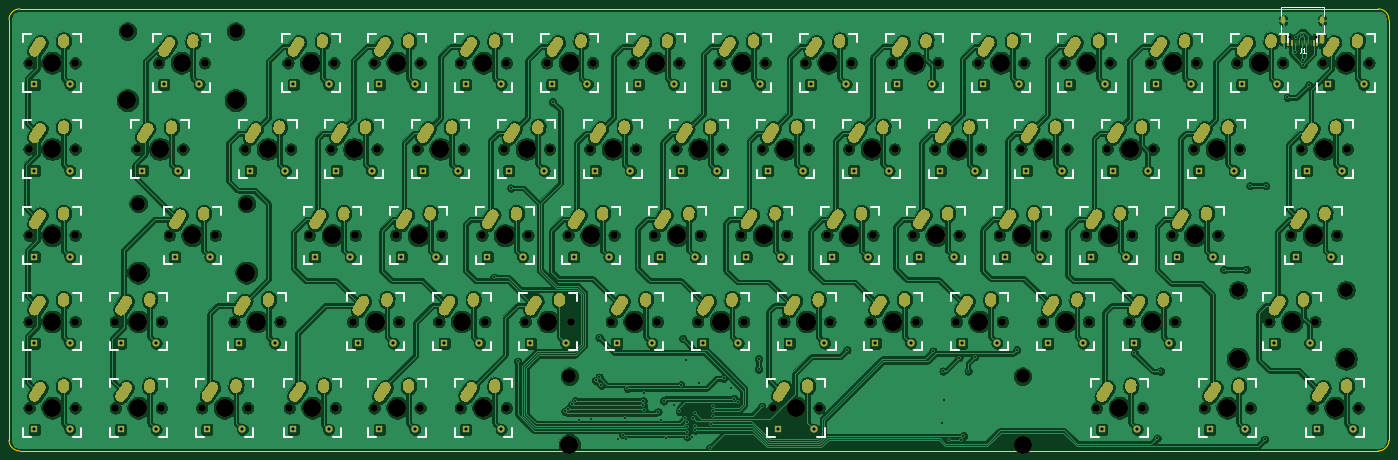
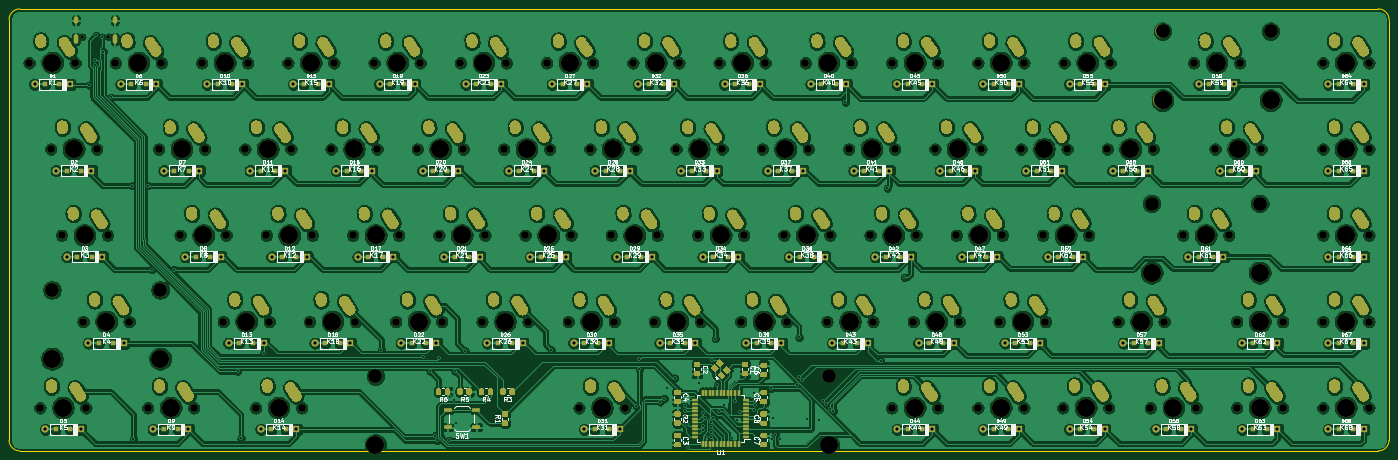
Circuit board: 11 layer files. Board 304.8 x 97.6 mm.
- bottom_copper: keyboard-B_Cu.gbl (1281658 bytes)
- bottom_mask: keyboard-B_Mask.gbs (78898 bytes)
- paste: keyboard-B_Paste.gbp (17133 bytes)
- bottom_silk: keyboard-B_SilkS.gbo (170441 bytes)
- outline: keyboard-Edge_Cuts.gm1 (993 bytes)
- top_copper: keyboard-F_Cu.gtl (1065982 bytes)
- top_mask: keyboard-F_Mask.gts (63572 bytes)
- paste: keyboard-F_Paste.gtp (944 bytes)
- top_silk: keyboard-F_SilkS.gto (29613 bytes)
- drill: keyboard-NPTH.drl (3954 bytes)
- drill: keyboard-PTH.drl (10921 bytes)

=== bottom_copper: keyboard-B_Cu.gbl (1281658 bytes, source omitted) ===
=== bottom_mask: keyboard-B_Mask.gbs (78898 bytes, source omitted) ===
=== paste: keyboard-B_Paste.gbp (17133 bytes, source omitted) ===
=== bottom_silk: keyboard-B_SilkS.gbo (170441 bytes, source omitted) ===
=== outline: keyboard-Edge_Cuts.gm1 ===
%TF.GenerationSoftware,KiCad,Pcbnew,(5.1.10)-1*%
%TF.CreationDate,2021-09-30T15:06:51-04:00*%
%TF.ProjectId,keyboard,6b657962-6f61-4726-942e-6b696361645f,rev?*%
%TF.SameCoordinates,Original*%
%TF.FileFunction,Profile,NP*%
%FSLAX46Y46*%
G04 Gerber Fmt 4.6, Leading zero omitted, Abs format (unit mm)*
G04 Created by KiCad (PCBNEW (5.1.10)-1) date 2021-09-30 15:06:51*
%MOMM*%
%LPD*%
G01*
G04 APERTURE LIST*
%TA.AperFunction,Profile*%
%ADD10C,0.050000*%
%TD*%
G04 APERTURE END LIST*
D10*
X363735636Y-154185808D02*
G75*
G02*
X361354384Y-156567060I-2381252J0D01*
G01*
X61317136Y-156567056D02*
X361354384Y-156567056D01*
X61317136Y-156567060D02*
G75*
G02*
X58935884Y-154185808I0J2381252D01*
G01*
X363735632Y-154185808D02*
X363735632Y-61317136D01*
X58935888Y-61317136D02*
X58935888Y-154185808D01*
X361354384Y-58935884D02*
X61317136Y-58935888D01*
X361354384Y-58935884D02*
G75*
G02*
X363735636Y-61317136I0J-2381252D01*
G01*
X58935888Y-61317136D02*
G75*
G02*
X61317140Y-58935884I2381252J0D01*
G01*
M02*

=== top_copper: keyboard-F_Cu.gtl (1065982 bytes, source omitted) ===
=== top_mask: keyboard-F_Mask.gts (63572 bytes, source omitted) ===
=== paste: keyboard-F_Paste.gtp ===
%TF.GenerationSoftware,KiCad,Pcbnew,(5.1.10)-1*%
%TF.CreationDate,2021-09-30T15:06:51-04:00*%
%TF.ProjectId,keyboard,6b657962-6f61-4726-942e-6b696361645f,rev?*%
%TF.SameCoordinates,Original*%
%TF.FileFunction,Paste,Top*%
%TF.FilePolarity,Positive*%
%FSLAX46Y46*%
G04 Gerber Fmt 4.6, Leading zero omitted, Abs format (unit mm)*
G04 Created by KiCad (PCBNEW (5.1.10)-1) date 2021-09-30 15:06:51*
%MOMM*%
%LPD*%
G01*
G04 APERTURE LIST*
%ADD10R,0.300000X1.450000*%
%ADD11R,0.600000X1.450000*%
G04 APERTURE END LIST*
D10*
%TO.C,J1*%
X344936227Y-66552865D03*
X342936227Y-66552865D03*
X343436227Y-66552865D03*
X343936227Y-66552865D03*
X344436227Y-66552865D03*
X345436227Y-66552865D03*
X345936227Y-66552865D03*
X346436227Y-66552865D03*
D11*
X341436227Y-66552865D03*
X342236227Y-66552865D03*
X347136227Y-66552865D03*
X347936227Y-66552865D03*
X347936227Y-66552865D03*
X347136227Y-66552865D03*
X342236227Y-66552865D03*
X341436227Y-66552865D03*
%TD*%
M02*

=== top_silk: keyboard-F_SilkS.gto (29613 bytes, source omitted) ===
=== drill: keyboard-NPTH.drl ===
M48
; DRILL file {KiCad (5.1.10)-1} date 09/30/21 15:07:06
; FORMAT={-:-/ absolute / inch / decimal}
; #@! TF.CreationDate,2021-09-30T15:07:06-04:00
; #@! TF.GenerationSoftware,Kicad,Pcbnew,(5.1.10)-1
; #@! TF.FileFunction,NonPlated,1,2,NPTH
FMAT,2
INCH
T1C0.0256
T2C0.0670
T3C0.1200
T4C0.1570
%
G90
G05
T1
X13.4565Y-2.5633
X13.6841Y-2.5633
T2
X2.4953Y-2.7891
X2.4953Y-3.5391
X2.4953Y-4.2891
X2.4953Y-5.0391
X2.4953Y-5.7891
X2.8953Y-2.7891
X2.8953Y-3.5391
X2.8953Y-4.2891
X2.8953Y-5.0391
X2.8953Y-5.7891
X3.2453Y-5.0391
X3.2453Y-5.7891
X3.4328Y-3.5391
X3.6203Y-2.7891
X3.6453Y-5.0391
X3.6453Y-5.7891
X3.7141Y-4.2891
X3.8328Y-3.5391
X3.9953Y-5.7891
X4.0203Y-2.7891
X4.1141Y-4.2891
X4.2766Y-5.0391
X4.3703Y-3.5391
X4.3953Y-5.7891
X4.6766Y-5.0391
X4.7453Y-2.7891
X4.7578Y-5.7891
X4.7703Y-3.5391
X4.9328Y-4.2891
X5.1203Y-3.5391
X5.1453Y-2.7891
X5.1578Y-5.7891
X5.3078Y-5.0391
X5.3328Y-4.2891
X5.4953Y-2.7891
X5.4953Y-5.7891
X5.5203Y-3.5391
X5.6828Y-4.2891
X5.7078Y-5.0391
X5.8703Y-3.5391
X5.8953Y-2.7891
X5.8953Y-5.7891
X6.0578Y-5.0391
X6.0828Y-4.2891
X6.2453Y-2.7891
X6.2453Y-5.7891
X6.2703Y-3.5391
X6.4328Y-4.2891
X6.4578Y-5.0391
X6.6203Y-3.5391
X6.6453Y-2.7891
X6.6453Y-5.7891
X6.8078Y-5.0391
X6.8328Y-4.2891
X6.9953Y-2.7891
X7.0203Y-3.5391
X7.1828Y-4.2891
X7.2078Y-5.0391
X7.3703Y-3.5391
X7.3953Y-2.7891
X7.5578Y-5.0391
X7.5828Y-4.2891
X7.7453Y-2.7891
X7.7703Y-3.5391
X7.9328Y-4.2891
X7.9578Y-5.0391
X8.1203Y-3.5391
X8.1453Y-2.7891
X8.3078Y-5.0391
X8.3328Y-4.2891
X8.4953Y-2.7891
X8.5203Y-3.5391
X8.6828Y-4.2891
X8.7078Y-5.0391
X8.8703Y-3.5391
X8.8953Y-2.7891
X8.9641Y-5.7891
X9.0578Y-5.0391
X9.0828Y-4.2891
X9.2453Y-2.7891
X9.2703Y-3.5391
X9.3641Y-5.7891
X9.4328Y-4.2891
X9.4578Y-5.0391
X9.6203Y-3.5391
X9.6453Y-2.7891
X9.8078Y-5.0391
X9.8328Y-4.2891
X9.9953Y-2.7891
X10.0203Y-3.5391
X10.1828Y-4.2891
X10.2078Y-5.0391
X10.3703Y-3.5391
X10.3953Y-2.7891
X10.5578Y-5.0391
X10.5828Y-4.2891
X10.7453Y-2.7891
X10.7703Y-3.5391
X10.9328Y-4.2891
X10.9578Y-5.0391
X11.1203Y-3.5391
X11.1453Y-2.7891
X11.3078Y-5.0391
X11.3328Y-4.2891
X11.4953Y-2.7891
X11.5203Y-3.5391
X11.6828Y-4.2891
X11.7078Y-5.0391
X11.7766Y-5.7891
X11.8703Y-3.5391
X11.8953Y-2.7891
X12.0578Y-5.0391
X12.0828Y-4.2891
X12.1766Y-5.7891
X12.2453Y-2.7891
X12.2703Y-3.5391
X12.4328Y-4.2891
X12.4578Y-5.0391
X12.6203Y-3.5391
X12.6453Y-2.7891
X12.7141Y-5.7891
X12.8328Y-4.2891
X12.9953Y-2.7891
X13.0203Y-3.5391
X13.1141Y-5.7891
X13.2766Y-5.0391
X13.3953Y-2.7891
X13.4641Y-4.2891
X13.5578Y-3.5391
X13.6516Y-5.7891
X13.6766Y-5.0391
X13.7453Y-2.7891
X13.8641Y-4.2891
X13.9578Y-3.5391
X14.0516Y-5.7891
X14.1453Y-2.7891
T3
X3.3503Y-2.5141
X3.4441Y-4.0141
X4.2903Y-2.5141
X4.3841Y-4.0141
X7.1941Y-5.5141
X11.1341Y-5.5141
X13.0066Y-4.7641
X13.9466Y-4.7641
T4
X2.6953Y-2.7891
X2.6953Y-3.5391
X2.6953Y-4.2891
X2.6953Y-5.0391
X2.6953Y-5.7891
X3.3503Y-3.1141
X3.4441Y-4.6141
X3.4453Y-5.0391
X3.4453Y-5.7891
X3.6328Y-3.5391
X3.8203Y-2.7891
X3.9141Y-4.2891
X4.1953Y-5.7891
X4.2903Y-3.1141
X4.3841Y-4.6141
X4.4766Y-5.0391
X4.5703Y-3.5391
X4.9453Y-2.7891
X4.9578Y-5.7891
X5.1328Y-4.2891
X5.3203Y-3.5391
X5.5078Y-5.0391
X5.6953Y-2.7891
X5.6953Y-5.7891
X5.8828Y-4.2891
X6.0703Y-3.5391
X6.2578Y-5.0391
X6.4453Y-2.7891
X6.4453Y-5.7891
X6.6328Y-4.2891
X6.8203Y-3.5391
X7.0078Y-5.0391
X7.1941Y-6.1141
X7.1953Y-2.7891
X7.3828Y-4.2891
X7.5703Y-3.5391
X7.7578Y-5.0391
X7.9453Y-2.7891
X8.1328Y-4.2891
X8.3203Y-3.5391
X8.5078Y-5.0391
X8.6953Y-2.7891
X8.8828Y-4.2891
X9.0703Y-3.5391
X9.1641Y-5.7891
X9.2578Y-5.0391
X9.4453Y-2.7891
X9.6328Y-4.2891
X9.8203Y-3.5391
X10.0078Y-5.0391
X10.1953Y-2.7891
X10.3828Y-4.2891
X10.5703Y-3.5391
X10.7578Y-5.0391
X10.9453Y-2.7891
X11.1328Y-4.2891
X11.1341Y-6.1141
X11.3203Y-3.5391
X11.5078Y-5.0391
X11.6953Y-2.7891
X11.8828Y-4.2891
X11.9766Y-5.7891
X12.0703Y-3.5391
X12.2578Y-5.0391
X12.4453Y-2.7891
X12.6328Y-4.2891
X12.8203Y-3.5391
X12.9141Y-5.7891
X13.0066Y-5.3641
X13.1953Y-2.7891
X13.4766Y-5.0391
X13.6641Y-4.2891
X13.7578Y-3.5391
X13.8516Y-5.7891
X13.9453Y-2.7891
X13.9466Y-5.3641
T0
M30

=== drill: keyboard-PTH.drl (10921 bytes, source omitted) ===
